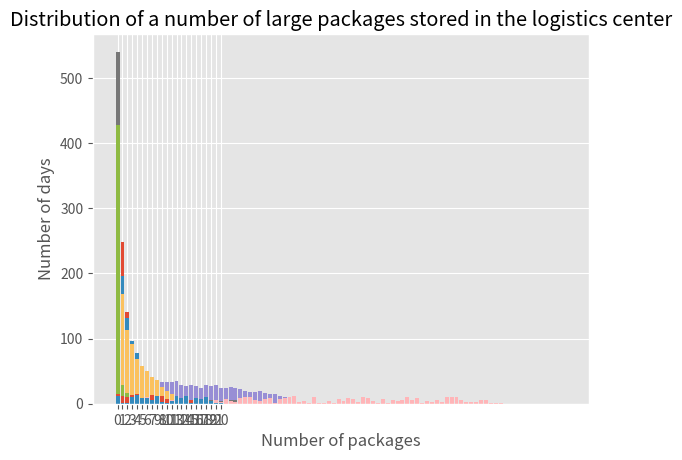

Recreate this plot in Python.
# Imports

import numpy as np
import heapq
import random
import statistics
from pylab import plot, show, bar
import matplotlib.pyplot as plt
plt.style.use("ggplot")


# Classes
class Event:
    def __init__(self, time, event_type, package=-1):
        self.time = time  # event time
        self.event_type = event_type  # event type
        self.package = package  # a Package-type object
        heapq.heappush(P, self)  # add the event to the events list

    def __lt__(self, event2):
        return self.time < event2.time

    event_types = {
        0: 'pickup',
        1: 'arriving',
        2: 'placement',
        3: 'fixing',
    }


class Package:
    def __init__(self, id, dest, size, arrival_time, locker=None, lockersize=None, count_days_in_center=0,
                 trying_pickup=False, back=False):
        self.id = id  # The ID of the package
        self.dest = dest  # The destination of the package
        self.size = size  # There are 3 possible sizes of the packages: 0 - small, 1 - medium, 2 - large
        self.arrival_time = arrival_time  # The arrival time of the packages
        self.locker = locker  # Where did the package eventually placed. Can be only in the destination area in this code
        self.lockersize = lockersize  # What was the size of the locker it was placed. 0- small, 1- medium, 2- large.
        # Small can be placed in large, medium and small locker, medium can be placed in medium and small locker and
        # large can be placed only in large locker
        self.count_days_in_center = count_days_in_center  # How many days was the package in the center till it was placed
        self.trying_pickup = trying_pickup  # True when the customer tries to pickup the package, otherwise - false
        #self.back = back  # True when the package comes back to the center, false otherwise. Isn't relevant in this code.
        # Can be only if the package was placed in a neighbour area and wasn't picked up for 4 days.


class Locker:
    def __init__(self, id, neighbors, small_available=15, medium_available=6, large_available=4, fault=False):
        self.id = id  # The id of which locker means the area number.
        self.neighbors = neighbors  # The neighbor areas of the locker's area
        self.small_available = small_available  # Counts how many small lockers are available
        self.medium_available = medium_available  # Counts how many medium lockers are available
        self.large_available = large_available  # Counts how many large lockers are available
        self.fault = fault  # True if there was fault one of the pickups, otherwise - false
        # There is 1% chance that there will be a fault


# Function that creates the event of pickup, for not duplicating the code in several places.
def creating_pickup(p):
    t = np.random.uniform(0, 0.75)  # Sampling time of arrival in the day and the day itself.
    #p.count_days_in_center = 0  - not relevent here because he will never return to the center
    #p.back_in_center = 0  - not relevent here because he will never return to the center
    if not p.trying_pickup:  # Means that the customer didn't try to pickup the package
        p.trying_pickup = True
        x = np.random.random(1)  # Sampling the probability of being in each day
        if x < 0.4:
            Event((curr_day+(6/24)) + t, 0, p)
        elif 0.4 <= x < 0.6:
            Event((curr_day+(6/24)) + (1 + t), 0, p)
        elif 0.6 <= x < 0.9:
            Event((curr_day+(6/24)) + (2 + t), 0, p)
        else:
            Event((curr_day+(6/24)) + (3 + t), 0, p)
    else:  # Means that the customer tried to pickup the package
        if curr_time - int(curr_time) < (6/24):
            Event((curr_day+(6/24)) + t, 0, p)
        else:
            Event((curr_day+(6/24)) + (1 + t), 0, p)


# Parameters
SIM_TIME = 91  # 13 weeks * 7 days in week + 1 Day (because the first day is "1")
PACKAGE_INDEX = 1  # Setting counter for package id
# Given data
LOOPS = 50
AVERAGE_NO_PACKAGES = {1: [7, 3, 1], 2: [8, 2, 1.5], 3: [12, 4, 2], 4: [5, 1, 3], 5: [8, 3, 1], 6: [3, 1, 1.5]}

# Time (days) until placement - measure no.1
tpa_lst = [{j: [0 for z in range(0, LOOPS)] for j in range(0, SIM_TIME+1)} for i in range(6)]

# Time in center - measure no.2
tic_avg = [{j: {j: 0 for j in range(1, SIM_TIME+1)} for j in range(0, LOOPS)},
           {j: {j: 0 for j in range(1, SIM_TIME+1)} for j in range(0, LOOPS)},
           {j: {j: 0 for j in range(1, SIM_TIME+1)} for j in range(0, LOOPS)}]

# Expectation of number of packages which returned to the logistics center - measure no. 3: not relevant here

# Expectation of number of customers that needed to return the day after - measure no. 4
customer_return = [0 for j in range(0, LOOPS)]

# The simulation

for l in range(LOOPS):
    # Initialization of the simulation
    # Setting all the lockers with their neighbors
    LOCKER1 = Locker(1, [2, 3, 4])
    LOCKER2 = Locker(2, [1, 4])
    LOCKER3 = Locker(3, [1, 4, 5])
    LOCKER4 = Locker(4, [1, 2, 3, 5, 6])
    LOCKER5 = Locker(5, [3, 4, 6])
    LOCKER6 = Locker(6, [4, 5])
    LOCKERS = [LOCKER1, LOCKER2, LOCKER3, LOCKER4, LOCKER5, LOCKER6]  # Setting the list of them
    #queues = [[] for i in range(3)]  # Queue of placing packages in lockers
    queues = [[[] for i in range (6)] for j in range(3)]  # Queue of placing packages in lockers
    #queue_small = []  # Queue of placing small packages in lockers
    #queue_medium = []  # Queue of placing medium packages in lockers
    #queue_large = []  # Queue of placing large packages in lockers
    P = []  # Events heap

    # Creating the first arrival of packages
    Event(1 + (5 / 24), 1)
    # Creating the first placement of packages
    Event(1+ (5.5) / 24, 2)

    # Update simulation clock, and 'pop' the next event
    event = heapq.heappop(P)
    curr_time = event.time
    curr_day = int(curr_time)
    p = event.package

    # Entering the simulation
    while (curr_time < SIM_TIME + 1) and P:  # while we have events and we didn't exceeded the SIM_TIME
        #print ("curr_time", curr_time)

        # Event of arriving
        if event.event_type == 1:
            #print("day: %d, time: %s" % (curr_day, curr_time), event.event_type, "arriving")
            # for each area
            for i in range(1, 7):
                # for each size
                for j in range(0, 3):
                    # Sampling how many packages came in this size on this day
                    X = np.random.poisson(AVERAGE_NO_PACKAGES[i][j])
                    for z in range(0, X):
                        new_package = Package(PACKAGE_INDEX, i, j, curr_time)
                        #print("%s %s is arrving in area no. %s" % (new_package.size, new_package.id, new_package.dest))
                        PACKAGE_INDEX += 1
                        # Now we will categorise the packages to the relevant queue
                        queues[j][i-1].append(new_package)
                        """if j == 0:
                            queue_small.append(new_package)
                        elif j == 1:
                            queue_medium.append(new_package)
                        else:
                            queue_large.append(new_package)"""
            #print ("After Arrival")
            #print ("SMALL", len(queues[0][0])+len(queues[0][1])+len(queues[0][2])+len(queues[0][3])+len(queues[0][4])+len(queues[0][5]),
            #        "MEDIUM", len(queues[1][0])+len(queues[1][1])+len(queues[1][2])+len(queues[1][3])+len(queues[1][4])+len(queues[1][5]),
            #        "LARGE", len(queues[2][0])+len(queues[2][1])+len(queues[2][2])+len(queues[2][3])+len(queues[2][4])+len(queues[2][5]))
            #print ("")
            #print ("SMALL", len(queues[0][0]),len(queues[0][1]),len(queues[0][2]),len(queues[0][3]),len(queues[0][4]),len(queues[0][5]),
                    #"MEDIUM", len(queues[1][0]),len(queues[1][1]),len(queues[1][2]),len(queues[1][3]),len(queues[1][4]),len(queues[1][5]),
                    #"LARGE", len(queues[2][0]),len(queues[2][1]),len(queues[2][2]),len(queues[2][3]),len(queues[2][4]),len(queues[2][5]))
            
            # For measure no.2
            #curr_day = int(curr_time)
            if (curr_day) % 7 == 0:    
                for i in range(6):
                    for j in range(3):
                        if l in tic_avg[j].keys():
                            if curr_day in tic_avg[j][l].keys():
                                tic_avg[j][l][curr_day] += len(queues[j][i])
                            else:
                                tic_avg[j][l][curr_day] = len(queues[j][i])
                        else:
                            tic_avg[j][l][curr_day] = len(queues[j][i])

            # Each arriving event creates another arriving event
            Event(curr_time + 1, 1)

        # Event of placing the package in locker
        elif event.event_type == 2:
            #print("day: %d, time: %s" % (curr_day, curr_time), event.event_type, "placing")

            # for each large package in the queue
            for i in range(6):
                for p1 in queues[2][i][:]:
                    #print("Placing large package no. ", p1.id)
                    X = p1.dest - 1  # Popping the destination area for placing the package there, minus 1 for right index
                    if LOCKERS[X].large_available > 0:  # Does the collection area have any available large lockers?
                        # Placing the package in the locker
                        LOCKERS[X].large_available -= 1
                        p1.lockersize = 2
                        p1.locker = LOCKERS[X]
                        queues[2][i].remove(p1)  # The package was placed successfully
                        #queue_large.remove(p1)  # The package was placed successfully
                        # Update numbers days until placement - for measure no.1
                        tpa_lst[X][p1.count_days_in_center][l] += 1
                        # Creating event of pick up
                        creating_pickup(p1)
                        #print("Package no. %s was placed succesfully" % (p1.id), "after %s days" % (p1.count_days_in_center))
                    else:  # Can't place the package, will remain in the logistics center
                        p1.count_days_in_center += 1
                        #print("Failed placing package no. ", p1.id, "waits for %s days" % (p1.count_days_in_center))
                        continue  # Continue to the next package

            # for each medium package in the queue
            for i in range(6):
                for p1 in queues[1][i][:]:
                    #print("Placing medium package no. ", p1.id)
                    X = p1.dest - 1  # Popping the destination area for placing the package there, minus 1 for right index
                    if LOCKERS[X].medium_available > 0:  # Does the collection area have any available medium lockers?
                        #print("Package no. %s was placed succesfully in medium locker" % (p1.id), "after %s days" % (p1.count_days_in_center))
                        # Placing the package in the locker
                        LOCKERS[X].medium_available -= 1
                        p1.lockersize = 1
                    elif LOCKERS[X].large_available > 0:  # Does the collection area have any available large lockers?
                        #print("Package no. %s was placed succesfully in large locker" % (p1.id), "after %s days" % (p1.count_days_in_center))
                        # Placing the package in the locker
                        LOCKERS[X].large_available -= 1
                        p1.lockersize = 2
                    else:  # Can't place the package, will remain in the logistics center
                        p1.count_days_in_center += 1
                        #print("Failed placing package no. ", p1.id, "waits for %s days" % (p1.count_days_in_center))
                        continue  # Continue to the next package without the next commends
                    p1.locker = LOCKERS[X]  # Placing the package in the locker
                    queues[1][i].remove(p1)  # The package was placed successfully
                    #queue_medium.remove(p1)  # The package was placed successfully
                    # Update numbers days until placement - for measure no.1
                    tpa_lst[X][p1.count_days_in_center][l] += 1
                    # Creating event of pick up
                    creating_pickup(p1)
                
            # for each small package in the queue
            for i in range(6):
                for p1 in queues[0][i][:]:
                    #print("Placing small package no. ", p1.id)
                    X = p1.dest - 1  # Popping the destination area for placing the package there, - 1 for right index
                    if LOCKERS[X].small_available > 0:  # Does the collection area have any available small lockers?
                        #print("Package no. %s was placed succesfully in small locker" % (p1.id), "after %s days" % (p1.count_days_in_center))
                        # Placing the package in the locker
                        LOCKERS[X].small_available -= 1
                        p1.lockersize = 0
                    elif LOCKERS[X].medium_available > 0:  # Does the collection area have any available medium lockers?
                        #print("Package no. %s was placed succesfully in medium locker" % (p1.id), "after %s days" % (p1.count_days_in_center))
                        # Placing the package in the locker
                        LOCKERS[X].medium_available -= 1
                        p1.lockersize = 1
                    elif LOCKERS[X].large_available > 0:  # Does the collection area have any available large lockers?
                        #print("Package no. %s was placed succesfully in large locker" % (p1.id), "after %s days" % (p1.count_days_in_center))
                        # Placing the package in the locker
                        LOCKERS[X].large_available -= 1
                        p1.lockersize = 2
                    else:  # Can't place the package, will remain in the logistics center
                        p1.count_days_in_center += 1
                        #print("Failed placing package no. ", p1.id, "wait for %s days" % (p1.count_days_in_center))
                        continue  # Continue to the next package without the next commends
                    p1.locker = LOCKERS[X]  # Placing the package in the locker
                    queues[0][i].remove(p1)  # The package was placed successfully
                    #queue_small.remove(p1)  # The package was placed successfully
                    # Update numbers days until placement - for measure no.1
                    tpa_lst[X][p1.count_days_in_center][l] += 1
                    # Creating event of pick up
                    creating_pickup(p1)
                
            # For measure no.2
            """curr_day = int(curr_time)
            for i in range(3):
                tic_avg[i][l][curr_day] = len(queues[i])
            tic_S_avg[l][curr_day] = len(queue_small)  
            tic_M_avg[l][curr_day] = len(queue_medium)  
            tic_L_avg[l][curr_day] = len(queue_large)  """

            #print (tic_avg)

            # For measure no.2
            curr_day = int(curr_time)
            for i in range(6):
                for j in range(3):
                    if l in tic_avg[j].keys():
                        if curr_day in tic_avg[j][l].keys():
                            tic_avg[j][l][curr_day] += len(queues[j][i])
                        else:
                            tic_avg[j][l][curr_day] = len(queues[j][i])
                    else:
                        tic_avg[j][l][curr_day] = len(queues[j][i])

            #print (tic_avg)

            #print ("After Placement")
            #print ("SMALL", len(queues[0][0])+len(queues[0][1])+len(queues[0][2])+len(queues[0][3])+len(queues[0][4])+len(queues[0][5]),
            #        "MEDIUM", len(queues[1][0])+len(queues[1][1])+len(queues[1][2])+len(queues[1][3])+len(queues[1][4])+len(queues[1][5]),
            #        "LARGE", len(queues[2][0])+len(queues[2][1])+len(queues[2][2])+len(queues[2][3])+len(queues[2][4])+len(queues[2][5]))
            #print ("")
            #print ("SMALL", len(queues[0][0]),len(queues[0][1]),len(queues[0][2]),len(queues[0][3]),len(queues[0][4]),len(queues[0][5]),
            #        "MEDIUM", len(queues[1][0]),len(queues[1][1]),len(queues[1][2]),len(queues[1][3]),len(queues[1][4]),len(queues[1][5]),
            #        "LARGE", len(queues[2][0]),len(queues[2][1]),len(queues[2][2]),len(queues[2][3]),len(queues[2][4]),len(queues[2][5]))

            # Creating event of placement again
            if (curr_day + 1) % 7 == 0:  # If we are on Friday, the next placement will be in two days, on Sunday.
                Event(curr_time + 2, 2)
            else:  # else, the next placement will be tomorrow.
                Event(curr_time + 1, 2)

        # Event of pick-up the package:
        elif event.event_type == 0:
            #print("day: %d, time: %s" % (curr_day, curr_time), event.event_type, "pick-up package no. ", p.id)
            if p.locker.fault:  # If there is a fault in the locker already
                #print("There is a fault, the client will pick up the package tomorrow")
                # For measure no. 4
                customer_return[l] += 1
                # Creating pickup in the next day
                creating_pickup(p)
            else:  # If everything is normal
                x = np.random.random(1)  # Sampling the probability of creating a fault
                if x < 0.01:  # If there is a fault
                    p.locker.fault = True
                    #print("There is a fault, the client will pick up the package tomorrow")
                    # For measure no. 4
                    customer_return[l] += 1
                    # Creating event of fixing
                    Event(curr_time + np.random.uniform((1 / 24), (5 / 24)), 3, p)
                else:  # If everything is normal
                    #print("Client is pickuping %s successfully in %f" % (p.id, curr_time))
                    # Picked up the package successfully
                    if p.lockersize == 0:
                        p.locker.small_available += 1
                    elif p.lockersize == 1:
                        p.locker.medium_available += 1
                    else:
                        p.locker.large_available += 1

        # Event of fixing the fault
        elif event.event_type == 3:
            #print("day: %d, time: %s" % (curr_day, curr_time), event.event_type, "fixing package no. ", p.id,  "locker no. ", p.locker.id)
            p.locker.fault = False  # Fixed the locker successfully
            creating_pickup(p)  # Creating the pickup of the package again

        # Update simulation clock, and 'pop' the next event
        prev_time = curr_time
        event = heapq.heappop(P)
        curr_time = event.time
        curr_day = int(curr_time)
        p = event.package

# For analysis
# Measure no.1
# Calculate the average
for i in range(6):
    for j in range(0, SIM_TIME+1):
        tpa_lst[i][j] = statistics.mean(tpa_lst[i][j])
# print (tpa_lst)

# Visualization of the average
for i in range(6):
    plt.bar(range(len(tpa_lst[i])), tpa_lst[i].values(), align='center')
    plt.xticks(range(len(tpa_lst[i])), tpa_lst[i].keys())
    plt.xlabel('Number of days')
    plt.ylabel('Number of packages')
    plt.title('Distribution of the time (days) from the arrival until the placement - area %s' % (i + 1))
    plt.show()

# Measure no. 2
tic_temp = [{} for i in range(3)]  # Calculating the no. of packages and which day there was this amount
for z in range(3): # For each size
    for l in tic_avg[z]:  # For each loop
        for key in tic_avg[z][l]:  #
            if tic_avg[z][l][key] in tic_temp[z].keys():
                if l in tic_temp[z][tic_avg[z][l][key]].keys():
                    tic_temp[z][tic_avg[z][l][key]][l] += 1
                else:
                    tic_temp[z][tic_avg[z][l][key]][l] = 1
            else:
                tic_temp[z][tic_avg[z][l][key]] = {}
                tic_temp[z][tic_avg[z][l][key]][l] = 1
for z in range(3): # Calculating the mean for all the loops
    for p in tic_temp[z]:
        tic_temp[z][p] = statistics.mean(tic_temp[z][p].values())

tic_unite = [{} for z in range(3)]  # Uniting in groups of 10
for z in range(3):  # For each size
    for p in tic_temp[z]:  # For each no. of packages
        if p % 10 > 0 and int(p/10) in tic_unite[z].keys():
            tic_unite[z][int(p/10)] += tic_temp[z][p]
        else:
            tic_unite[z][int(p/10)] = tic_temp[z][p]

# Visualization of the average
for z in range(3):
    plt.bar(range(len(tic_unite[z])), tic_unite[z].values(), align='center')
    plt.xticks(range(len(tic_unite[z])), tic_unite[z].keys())
    plt.xlabel('Number of packages')
    plt.ylabel('Number of days')
    if z == 0:
        plt.title("Distribution of a number of small packages stored in the logistics center")
    elif z == 1:
        plt.title("Distribution of a number of medium packages stored in the logistics center")
    else:
        plt.title("Distribution of a number of large packages stored in the logistics center")
    plt.show()

# Measure no.4
customer_return_avg_new = statistics.mean(customer_return)
print("measure no.4 -customer_return_av_new", customer_return_avg_new)
